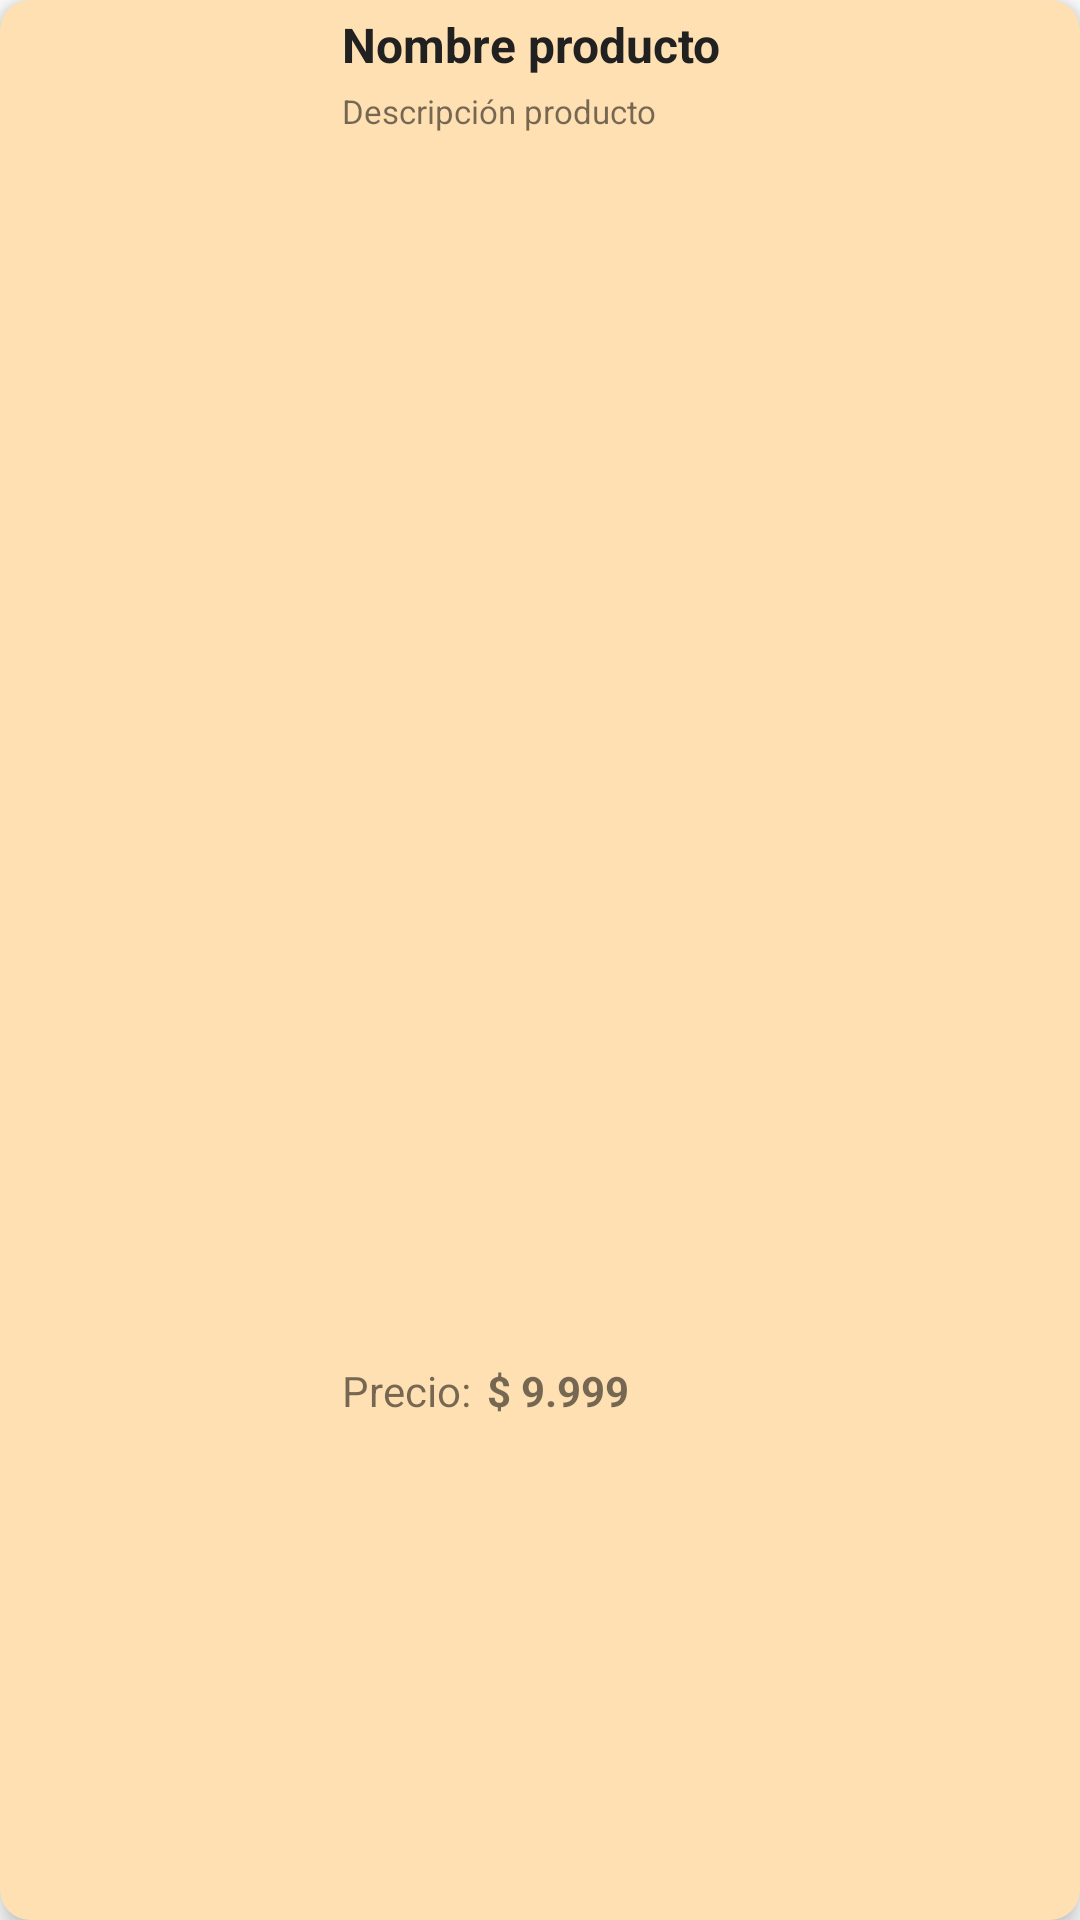

Android layout source for this screen:
<!-- AndroidManifest.xml: application theme Theme.Foodie -->
<!-- res/layout/viewholder_products.xml -->
<?xml version="1.0" encoding="utf-8"?>
<androidx.cardview.widget.CardView xmlns:android="http://schemas.android.com/apk/res/android"
    xmlns:app="http://schemas.android.com/apk/res-auto"
    xmlns:tools="http://schemas.android.com/tools"
    android:id="@+id/viewHolderProducts"
    android:layout_width="match_parent"
    android:layout_height="wrap_content"
    android:layout_margin="8dp"
    app:cardBackgroundColor="@color/light_primary_color"
    app:cardCornerRadius="10dp"
    app:cardElevation="5dp">

    <LinearLayout
        android:layout_width="match_parent"
        android:layout_height="match_parent"
        android:orientation="vertical">

        <LinearLayout
            android:layout_width="match_parent"
            android:layout_height="match_parent"
            android:orientation="horizontal">

            <ImageView
                android:id="@+id/imageProduct"
                android:layout_width="110dp"
                android:layout_height="110dp"
                android:padding="4dp"
                app:layout_constraintBottom_toBottomOf="parent"
                app:layout_constraintStart_toStartOf="parent"
                app:layout_constraintTop_toTopOf="parent"
                app:srcCompat="@drawable/ic_launcher_foodie_foreground" />

            <LinearLayout
                android:layout_width="match_parent"
                android:layout_height="match_parent"
                android:orientation="vertical"
                app:layout_constraintEnd_toEndOf="parent"
                app:layout_constraintStart_toEndOf="@+id/imageProduct">

                <TextView
                    android:id="@+id/tvNameProduct"
                    android:layout_width="match_parent"
                    android:layout_height="wrap_content"
                    android:layout_marginStart="4dp"
                    android:layout_marginTop="4dp"
                    android:layout_marginEnd="4dp"
                    android:layout_marginBottom="2dp"
                    android:gravity="center|start"
                    android:text="@string/name_product"
                    android:textColor="@color/primary_text"
                    android:textSize="16sp"
                    android:textStyle="bold"
                    app:layout_constraintBottom_toBottomOf="parent"
                    app:layout_constraintStart_toStartOf="parent"
                    app:layout_constraintTop_toTopOf="parent"
                    app:layout_constraintVertical_bias="0.0" />

                <LinearLayout
                    android:layout_width="match_parent"
                    android:layout_height="match_parent"
                    android:layout_marginStart="4dp"
                    android:layout_marginTop="2dp"
                    android:layout_marginEnd="4dp"
                    android:layout_marginBottom="4dp"
                    android:orientation="vertical">

                    <TextView
                        android:id="@+id/tvDescProduct"
                        android:layout_width="match_parent"
                        android:layout_height="0dp"
                        android:layout_weight="0.7"
                        android:text="@string/desc_product"
                        android:textSize="11sp" />

                    <LinearLayout
                        android:layout_width="match_parent"
                        android:layout_height="0dp"
                        android:layout_weight="0.3"
                        android:orientation="horizontal">

                        <TextView
                            android:layout_width="0dp"
                            android:layout_height="wrap_content"
                            android:layout_weight="0.2"
                            android:text="@string/price_name" />

                        <TextView
                            android:id="@+id/tvPriceProduct"
                            android:layout_width="0dp"
                            android:layout_height="wrap_content"
                            android:layout_weight="0.8"
                            android:text="@string/price_product"
                            android:textStyle="bold" />

                    </LinearLayout>
                </LinearLayout>
            </LinearLayout>
        </LinearLayout>


























        <LinearLayout
            android:layout_width="match_parent"
            android:layout_height="match_parent"
            android:layout_marginTop="8dp"
            android:layout_marginStart="8dp"
            android:layout_marginEnd="8dp"
            android:layout_marginBottom="8dp"
            android:orientation="horizontal">

            <androidx.constraintlayout.widget.ConstraintLayout
                android:id="@+id/lCModProducts"
                android:layout_width="0dp"
                android:layout_height="40dp"
                android:layout_marginEnd="4dp"
                android:layout_weight="0.5"
                android:background="@drawable/btn_secondary_background">

                <LinearLayout
                    android:layout_width="match_parent"
                    android:layout_height="wrap_content"
                    android:gravity="center"
                    android:orientation="horizontal"
                    app:layout_constraintBottom_toBottomOf="parent"
                    app:layout_constraintTop_toTopOf="parent">

                    <LinearLayout
                        android:layout_width="wrap_content"
                        android:layout_height="match_parent"
                        android:orientation="horizontal"
                        android:gravity="center">

                        <ImageView
                            android:id="@+id/imageView3"
                            android:layout_width="wrap_content"
                            android:layout_height="wrap_content"
                            android:background="@drawable/icon_background"
                            android:padding="2dp"
                            android:src="@drawable/icon_gear"
                            app:tint="@color/accent_color"
                            app:layout_constraintBottom_toBottomOf="parent"
                            app:layout_constraintStart_toStartOf="parent"
                            app:layout_constraintTop_toTopOf="parent" />

                        <TextView
                            android:id="@+id/textView4"
                            android:layout_width="wrap_content"
                            android:layout_height="wrap_content"
                            android:text="@string/btn_edit"
                            android:textColor="@color/accent_color"
                            android:textSize="14sp"
                            app:layout_constraintBottom_toBottomOf="parent"
                            app:layout_constraintStart_toEndOf="@+id/imageView3"
                            app:layout_constraintTop_toTopOf="parent" />
                    </LinearLayout>
                </LinearLayout>
            </androidx.constraintlayout.widget.ConstraintLayout>

            <androidx.constraintlayout.widget.ConstraintLayout
                android:id="@+id/lCDelProducts"
                android:layout_width="0dp"
                android:layout_height="40dp"
                android:layout_marginStart="4dp"
                android:layout_weight="0.5"
                android:background="@drawable/btn_secondary2_background">

                <LinearLayout
                    android:layout_width="match_parent"
                    android:layout_height="wrap_content"
                    android:gravity="center"
                    android:orientation="horizontal"
                    app:layout_constraintBottom_toBottomOf="parent"
                    app:layout_constraintTop_toTopOf="parent">

                    <LinearLayout
                        android:layout_width="wrap_content"
                        android:layout_height="match_parent"
                        android:orientation="horizontal"
                        android:gravity="center">

                        <ImageView
                            android:id="@+id/imageView5"
                            android:layout_width="wrap_content"
                            android:layout_height="wrap_content"
                            android:background="@drawable/btn_secondary2_background"
                            app:tint="@color/white"
                            android:padding="2dp"
                            android:src="@drawable/icon_delete"
                            app:layout_constraintBottom_toBottomOf="parent"
                            app:layout_constraintStart_toStartOf="parent"
                            app:layout_constraintTop_toTopOf="parent" />

                        <TextView
                            android:id="@+id/textView5"
                            android:layout_width="wrap_content"
                            android:layout_height="wrap_content"
                            android:text="@string/btn_delete"
                            android:textColor="@color/white"
                            android:textSize="14sp"
                            app:layout_constraintBottom_toBottomOf="parent"
                            app:layout_constraintStart_toEndOf="@+id/imageView5"
                            app:layout_constraintTop_toTopOf="parent"
                            app:layout_constraintVertical_bias="0.512" />
                    </LinearLayout>
                </LinearLayout>
            </androidx.constraintlayout.widget.ConstraintLayout>
        </LinearLayout>
    </LinearLayout>
</androidx.cardview.widget.CardView>
<!-- resources referenced by this layout -->
<resources>
  <color name="accent_color">#FF5722</color>
  <color name="light_primary_color">#FFE0B2</color>
  <color name="primary_text">#212121</color>
  <color name="white">#FFFFFFFF</color>
  <!-- drawable btn_secondary2_background (drawable) -->
  <?xml version="1.0" encoding="utf-8"?>
  <selector xmlns:android="http://schemas.android.com/apk/res/android">
      <item>
          <shape android:shape="rectangle">
              <corners android:radius="15dp"/>
              <solid android:color="@color/accent_color"/>
              <stroke android:color="@color/accent_color" android:width="2dp"/>
          </shape>
      </item>
  </selector>
  <!-- drawable btn_secondary_background (drawable) -->
  <?xml version="1.0" encoding="utf-8"?>
  <selector xmlns:android="http://schemas.android.com/apk/res/android">
      <item>
          <shape android:shape="rectangle">
              <corners android:radius="15dp"/>
              <solid android:color="@color/light_primary_color"/>
              <stroke android:color="@color/accent_color" android:width="2dp"/>
          </shape>
      </item>
  </selector>
  <!-- drawable icon_background (drawable) -->
  <?xml version="1.0" encoding="utf-8"?>
  <selector xmlns:android="http://schemas.android.com/apk/res/android">
      <item>
          <shape android:shape="rectangle">
              <corners android:radius="15dp"/>
              <solid android:color="@color/light_primary_color"/>
          </shape>
      </item>
  
  </selector>
  <!-- drawable icon_delete (drawable) -->
  <vector xmlns:android="http://schemas.android.com/apk/res/android"
      android:width="24dp"
      android:height="24dp"
      android:viewportWidth="24"
      android:viewportHeight="24">
    <path
        android:pathData="M18,6L6,18"
        android:strokeLineJoin="round"
        android:strokeWidth="1"
        android:fillColor="#00000000"
        android:strokeColor="@color/black"
        android:strokeLineCap="round"/>
    <path
        android:pathData="M6,6L18,18"
        android:strokeLineJoin="round"
        android:strokeWidth="1"
        android:fillColor="#00000000"
        android:strokeColor="@color/black"
        android:strokeLineCap="round"/>
  </vector>
  <string name="btn_delete">Eliminar</string>
  <string name="btn_edit">Modificar</string>
  <string name="desc_product">Descripción producto</string>
  <string name="name_product">Nombre producto</string>
  <string name="price_name">Precio:</string>
  <string name="price_product">$ 9.999</string>
  <style name="SecondaryButtonStyle2" parent="">
          <item name="android:background">@drawable/custom_main_btn_background</item>
          <item name="backgroundTint">@color/dark_primary_color</item>
          <item name="android:textColor">@color/white</item>
          <item name="textAllCaps">false</item>
      </style>
  <style name="Theme.Foodie" parent="Theme.MaterialComponents.DayNight.NoActionBar">
          
          <item name="colorPrimary">@color/purple_500</item>
          <item name="colorPrimaryVariant">@color/purple_700</item>
          <item name="colorOnPrimary">@color/white</item>
          
          <item name="colorSecondary">@color/teal_200</item>
          <item name="colorSecondaryVariant">@color/teal_700</item>
          <item name="colorOnSecondary">@color/black</item>
          
          <item name="android:statusBarColor">?attr/colorPrimaryVariant</item>
          
      </style>
  <color name="black">#FF000000</color>
  <color name="text_icons">#212121</color>
  <!-- drawable custom_main_btn_background (drawable) -->
  <?xml version="1.0" encoding="utf-8"?>
  <shape xmlns:android="http://schemas.android.com/apk/res/android">
      <solid android:color="@color/orangeFoodie"/>
      <corners android:radius="15dp" />
  </shape>
  <color name="dark_primary_color">#F57C00</color>
  <color name="purple_500">#FF6200EE</color>
  <color name="purple_700">#FF3700B3</color>
  <color name="teal_200">#FF03DAC5</color>
  <color name="teal_700">#FF018786</color>
  <color name="orangeFoodie">#DE410B</color>
</resources>
